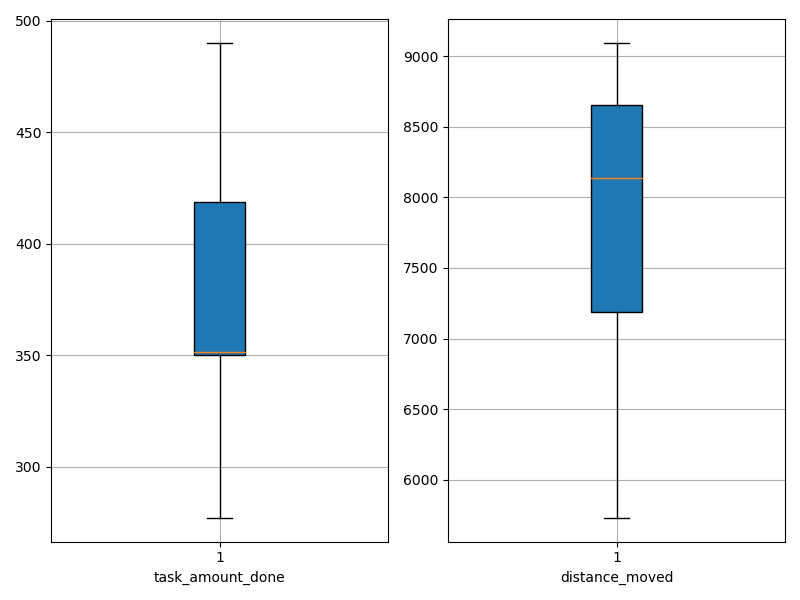

Data behind this chart, as committed beside it:
agent_id, task_amount_done, distance_moved
0, 352.0, 8306
1, 350.0, 8885
2, 418.0, 7963
3, 350.0, 8710
4, 490.0, 9092
5, 351.0, 8488
6, 350.0, 5731
7, 423.0, 7229
8, 277.0, 6447
9, 419.0, 7171
